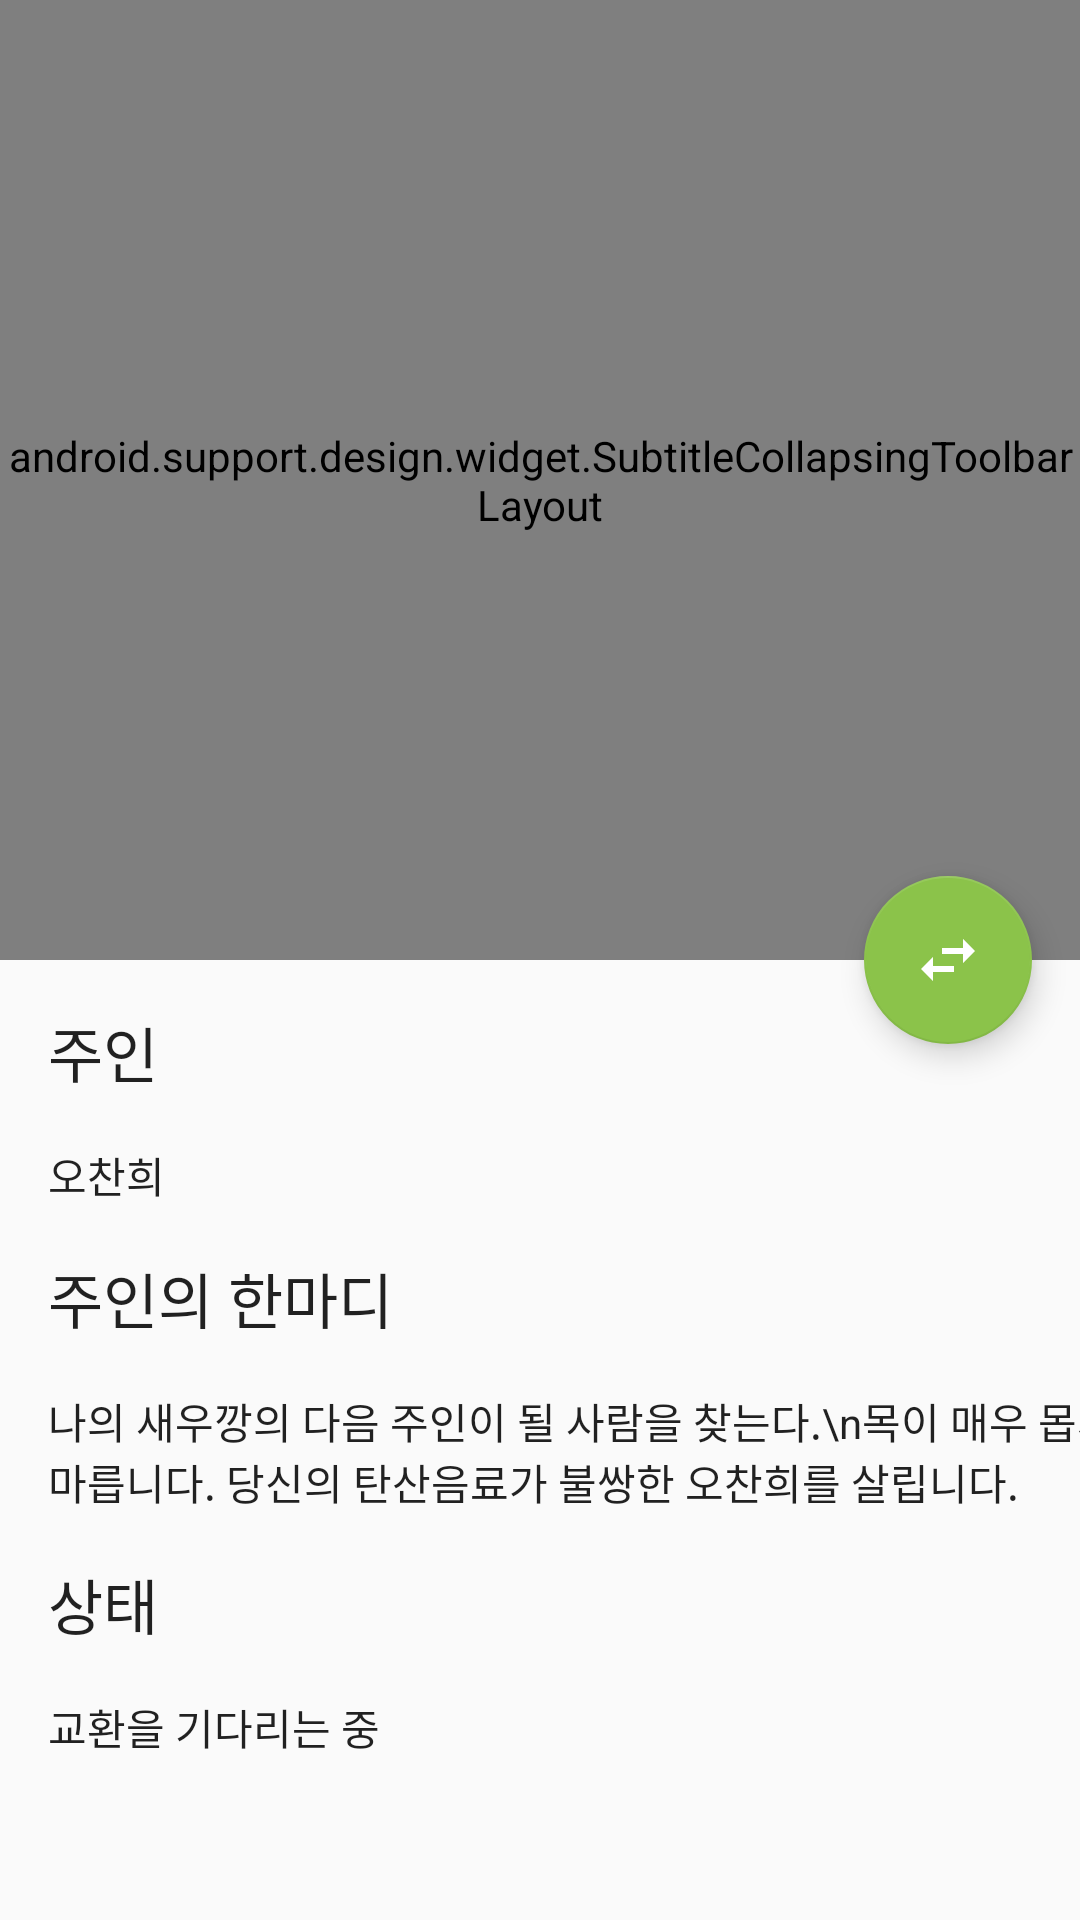

Write the Android layout XML for this screen, with the resource values it uses.
<!-- AndroidManifest.xml: activity theme AppTheme.NoActionBar -->
<!-- res/layout/activity_detail.xml -->
<?xml version="1.0" encoding="utf-8"?>
<android.support.design.widget.CoordinatorLayout xmlns:android="http://schemas.android.com/apk/res/android"
    xmlns:app="http://schemas.android.com/apk/res-auto"
    xmlns:tools="http://schemas.android.com/tools"
    android:layout_width="match_parent"
    android:layout_height="match_parent"
    android:fitsSystemWindows="true"
    tools:context=".activity.DetailActivity">

    <android.support.design.widget.AppBarLayout
        android:id="@+id/app_bar"
        android:layout_width="match_parent"
        android:layout_height="@dimen/app_bar_height"
        android:fitsSystemWindows="true"
        android:theme="@style/AppTheme.AppBarOverlay">

        <android.support.design.widget.SubtitleCollapsingToolbarLayout
            android:id="@+id/toolbar_layout"
            android:layout_width="match_parent"
            android:layout_height="match_parent"
            android:fitsSystemWindows="true"
            app:contentScrim="?attr/colorPrimary"
            app:layout_scrollFlags="scroll|exitUntilCollapsed"
            app:toolbarId="@+id/toolbar">

            <ImageView
                android:id="@+id/foodImage"
                android:fitsSystemWindows="true"
                android:layout_width="match_parent"
                android:layout_height="match_parent"
                android:scaleType="fitCenter"
                app:srcCompat="@drawable/ic_image_none"
                android:transitionName="imageView"
                app:layout_collapseMode="parallax"
                android:contentDescription="@string/food_image" />

            <android.support.v7.widget.Toolbar
                android:id="@+id/toolbar"
                android:layout_width="match_parent"
                android:layout_height="?attr/actionBarSize"
                app:layout_collapseMode="pin"
                app:popupTheme="@style/AppTheme.PopupOverlay" />

        </android.support.design.widget.SubtitleCollapsingToolbarLayout>
    </android.support.design.widget.AppBarLayout>

    <android.support.v4.widget.NestedScrollView
        android:layout_width="match_parent"
        android:layout_height="match_parent"
        app:layout_behavior="@string/appbar_scrolling_view_behavior">

        <include layout="@layout/content_detail" />

    </android.support.v4.widget.NestedScrollView>

    <android.support.design.widget.FloatingActionButton
        android:id="@+id/floatingActionButton"
        android:layout_width="wrap_content"
        android:layout_height="wrap_content"
        android:layout_margin="@dimen/fab_margin"
        app:layout_anchor="@id/app_bar"
        app:layout_anchorGravity="bottom|end"
        android:contentDescription="@string/exchange_description"
        app:srcCompat="@drawable/ic_exchange" />

</android.support.design.widget.CoordinatorLayout>
<!-- res/layout/content_detail.xml (included above) -->
<?xml version="1.0" encoding="utf-8"?>
<android.support.constraint.ConstraintLayout xmlns:android="http://schemas.android.com/apk/res/android"
    xmlns:app="http://schemas.android.com/apk/res-auto"
    xmlns:tools="http://schemas.android.com/tools"
    android:layout_width="match_parent"
    android:layout_height="match_parent"
    tools:context=".activity.DetailActivity"
    tools:showIn="@layout/activity_detail">

    <TextView
        android:id="@+id/ownerTitle"
        android:layout_width="wrap_content"
        android:layout_height="wrap_content"
        android:layout_margin="@dimen/text_margin"
        android:layout_marginEnd="16dp"
        android:layout_marginStart="16dp"
        android:layout_marginTop="8dp"
        android:text="@string/owner"
        android:textAppearance="@style/TextAppearance.AppCompat.Title"
        app:layout_constraintEnd_toEndOf="parent"
        app:layout_constraintHorizontal_bias="0.0"
        app:layout_constraintStart_toStartOf="parent"
        app:layout_constraintTop_toTopOf="parent" />

    <TextView
        android:id="@+id/owner"
        android:layout_width="wrap_content"
        android:layout_height="wrap_content"
        android:layout_margin="@dimen/activity_vertical_margin"
        android:layout_marginEnd="8dp"
        android:layout_marginStart="16dp"
        android:layout_marginTop="8dp"
        android:textAppearance="@style/TextAppearance.AppCompat.Body1"
        app:layout_constraintEnd_toEndOf="parent"
        app:layout_constraintHorizontal_bias="0.0"
        app:layout_constraintStart_toStartOf="parent"
        app:layout_constraintTop_toBottomOf="@+id/ownerTitle"
        tools:text="오찬희" />

    <TextView
        android:id="@+id/commentTitle"
        android:layout_width="wrap_content"
        android:layout_height="wrap_content"
        android:layout_margin="@dimen/text_margin"
        android:layout_marginEnd="16dp"
        android:layout_marginStart="16dp"
        android:layout_marginTop="8dp"
        android:text="@string/comment"
        android:textAppearance="@style/TextAppearance.AppCompat.Title"
        app:layout_constraintEnd_toEndOf="parent"
        app:layout_constraintHorizontal_bias="0.0"
        app:layout_constraintStart_toStartOf="parent"
        app:layout_constraintTop_toBottomOf="@+id/owner" />

    <TextView
        android:id="@+id/comment"
        android:layout_width="wrap_content"
        android:layout_height="wrap_content"
        android:layout_margin="@dimen/activity_vertical_margin"
        android:layout_marginEnd="16dp"
        android:layout_marginStart="16dp"
        android:layout_marginTop="8dp"
        android:textAppearance="@style/TextAppearance.AppCompat.Body1"
        app:layout_constraintEnd_toEndOf="parent"
        app:layout_constraintHorizontal_bias="0.0"
        app:layout_constraintStart_toStartOf="parent"
        app:layout_constraintTop_toBottomOf="@+id/commentTitle"
        tools:text="나의 새우깡의 다음 주인이 될 사람을 찾는다.\n목이 매우 몹시 마릅니다. 당신의 탄산음료가 불쌍한 오찬희를 살립니다." />

    <TextView
        android:id="@+id/stateTitle"
        android:layout_width="wrap_content"
        android:layout_height="wrap_content"
        android:layout_margin="@dimen/text_margin"
        android:layout_marginEnd="16dp"
        android:layout_marginStart="16dp"
        android:layout_marginTop="8dp"
        android:text="@string/state"
        android:textAppearance="@style/TextAppearance.AppCompat.Title"
        app:layout_constraintEnd_toEndOf="parent"
        app:layout_constraintHorizontal_bias="0.0"
        app:layout_constraintStart_toStartOf="parent"
        app:layout_constraintTop_toBottomOf="@+id/comment" />

    <TextView
        android:id="@+id/state"
        android:layout_width="wrap_content"
        android:layout_height="wrap_content"
        android:layout_margin="@dimen/activity_vertical_margin"
        android:layout_marginEnd="16dp"
        android:layout_marginStart="16dp"
        android:layout_marginTop="8dp"
        android:textAppearance="@style/TextAppearance.AppCompat.Body1"
        app:layout_constraintEnd_toEndOf="parent"
        app:layout_constraintHorizontal_bias="0.0"
        app:layout_constraintStart_toStartOf="parent"
        app:layout_constraintTop_toBottomOf="@+id/stateTitle"
        tools:text="교환을 기다리는 중" />

</android.support.constraint.ConstraintLayout>
<!-- resources referenced by this layout -->
<resources>
  <dimen name="activity_vertical_margin">16dp</dimen>
  <dimen name="app_bar_height">320dp</dimen>
  <dimen name="fab_margin">16dp</dimen>
  <dimen name="text_margin">16dp</dimen>
  <!-- drawable ic_exchange (drawable) -->
  <vector xmlns:android="http://schemas.android.com/apk/res/android"
          android:width="24dp"
          android:height="24dp"
          android:viewportWidth="24.0"
          android:viewportHeight="24.0">
      <path
          android:fillColor="#FFFF"
          android:pathData="M6.99,11L3,15l3.99,4v-3H14v-2H6.99v-3zM21,9l-3.99,-4v3H10v2h7.01v3L21,9z"/>
  </vector>
  <!-- drawable ic_image_none (drawable) -->
  <vector xmlns:android="http://schemas.android.com/apk/res/android"
          android:width="24dp"
          android:height="24dp"
          android:viewportWidth="24.0"
          android:viewportHeight="24.0">
      <path
          android:fillColor="#FFFF"
          android:pathData="M12,12m-3.2,0a3.2,3.2 0,1 1,6.4 0a3.2,3.2 0,1 1,-6.4 0"/>
      <path
          android:fillColor="#FFFF"
          android:pathData="M9,2L7.17,4L4,4c-1.1,0 -2,0.9 -2,2v12c0,1.1 0.9,2 2,2h16c1.1,0 2,-0.9 2,-2L22,6c0,-1.1 -0.9,-2 -2,-2h-3.17L15,2L9,2zM12,17c-2.76,0 -5,-2.24 -5,-5s2.24,-5 5,-5 5,2.24 5,5 -2.24,5 -5,5z"/>
  </vector>
  <string name="comment">주인의 한마디</string>
  <string name="exchange_description">교환 신청하러 가즈아!!!</string>
  <string name="food_image">음식 사진</string>
  <string name="owner">주인</string>
  <string name="state">상태</string>
  <style name="AppTheme.AppBarOverlay" parent="ThemeOverlay.AppCompat.Dark.ActionBar" />
  <style name="AppTheme.PopupOverlay" parent="ThemeOverlay.AppCompat.Light" />
  <style name="AppTheme.NoActionBar">
          <item name="windowActionBar">false</item>
          <item name="windowNoTitle">true</item>
          <item name="android:statusBarColor">@android:color/transparent</item>
      </style>
</resources>
